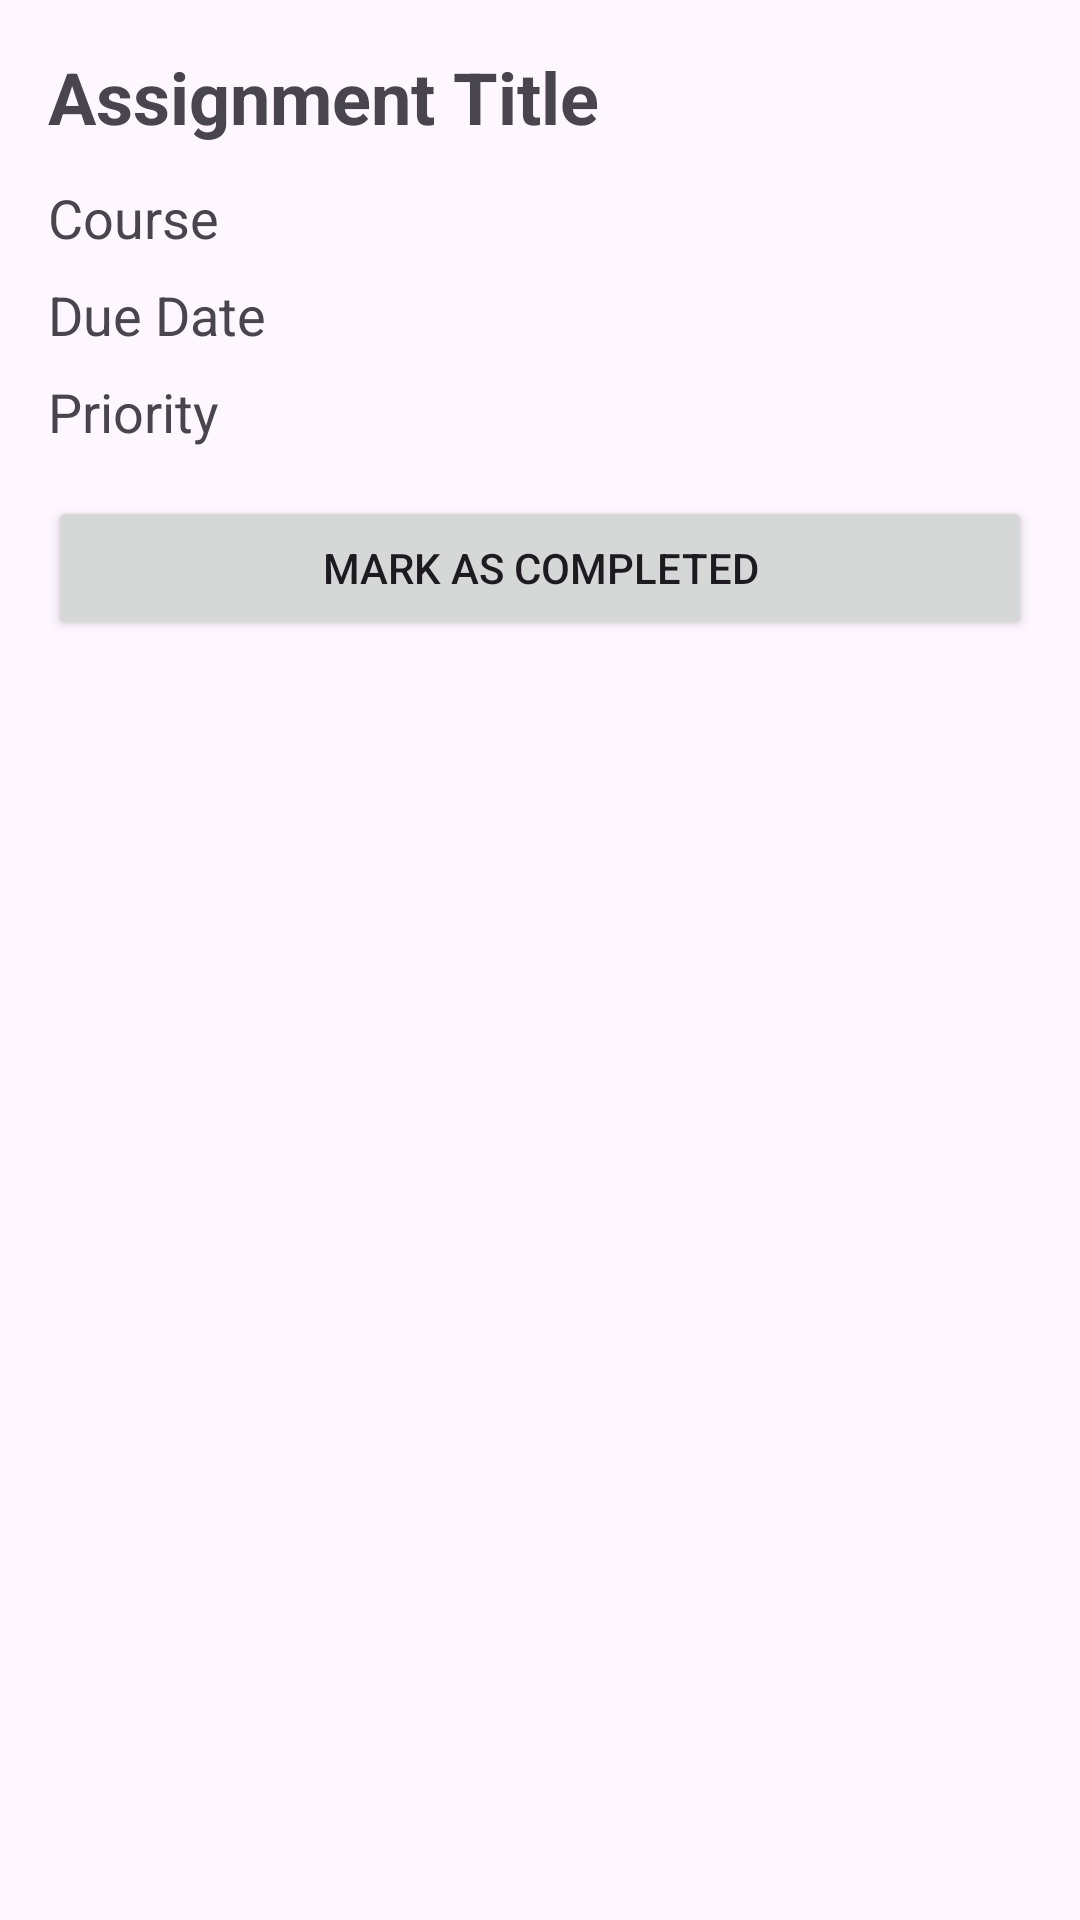

Reconstruct the res/layout file that produces this screen, plus the resources it refers to.
<!-- AndroidManifest.xml: application theme Theme.Checkly -->
<!-- res/layout/activity_assignment_details.xml -->
<?xml version="1.0" encoding="utf-8"?>
<LinearLayout xmlns:android="http://schemas.android.com/apk/res/android"
    android:layout_width="match_parent"
    android:layout_height="match_parent"
    android:orientation="vertical"
    android:padding="16dp">

    <TextView
        android:id="@+id/detailsTitle"
        android:layout_width="match_parent"
        android:layout_height="wrap_content"
        android:text="Assignment Title"
        android:textSize="24sp"
        android:textStyle="bold"
        android:paddingBottom="12dp" />

    <TextView
        android:id="@+id/detailsCourse"
        android:layout_width="match_parent"
        android:layout_height="wrap_content"
        android:text="Course"
        android:textSize="18sp"
        android:paddingBottom="8dp" />

    <TextView
        android:id="@+id/detailsDueDate"
        android:layout_width="match_parent"
        android:layout_height="wrap_content"
        android:text="Due Date"
        android:textSize="18sp"
        android:paddingBottom="8dp" />

    <TextView
        android:id="@+id/detailsPriority"
        android:layout_width="match_parent"
        android:layout_height="wrap_content"
        android:text="Priority"
        android:textSize="18sp"
        android:paddingBottom="16dp" />

    <Button
        android:id="@+id/btnToggleComplete"
        android:layout_width="match_parent"
        android:layout_height="wrap_content"
        android:text="Mark as Completed" />

</LinearLayout>
<!-- resources referenced by this layout -->
<resources>
  <style name="Theme.Checkly" parent="android:Theme.Material.Light.NoActionBar" />
</resources>
